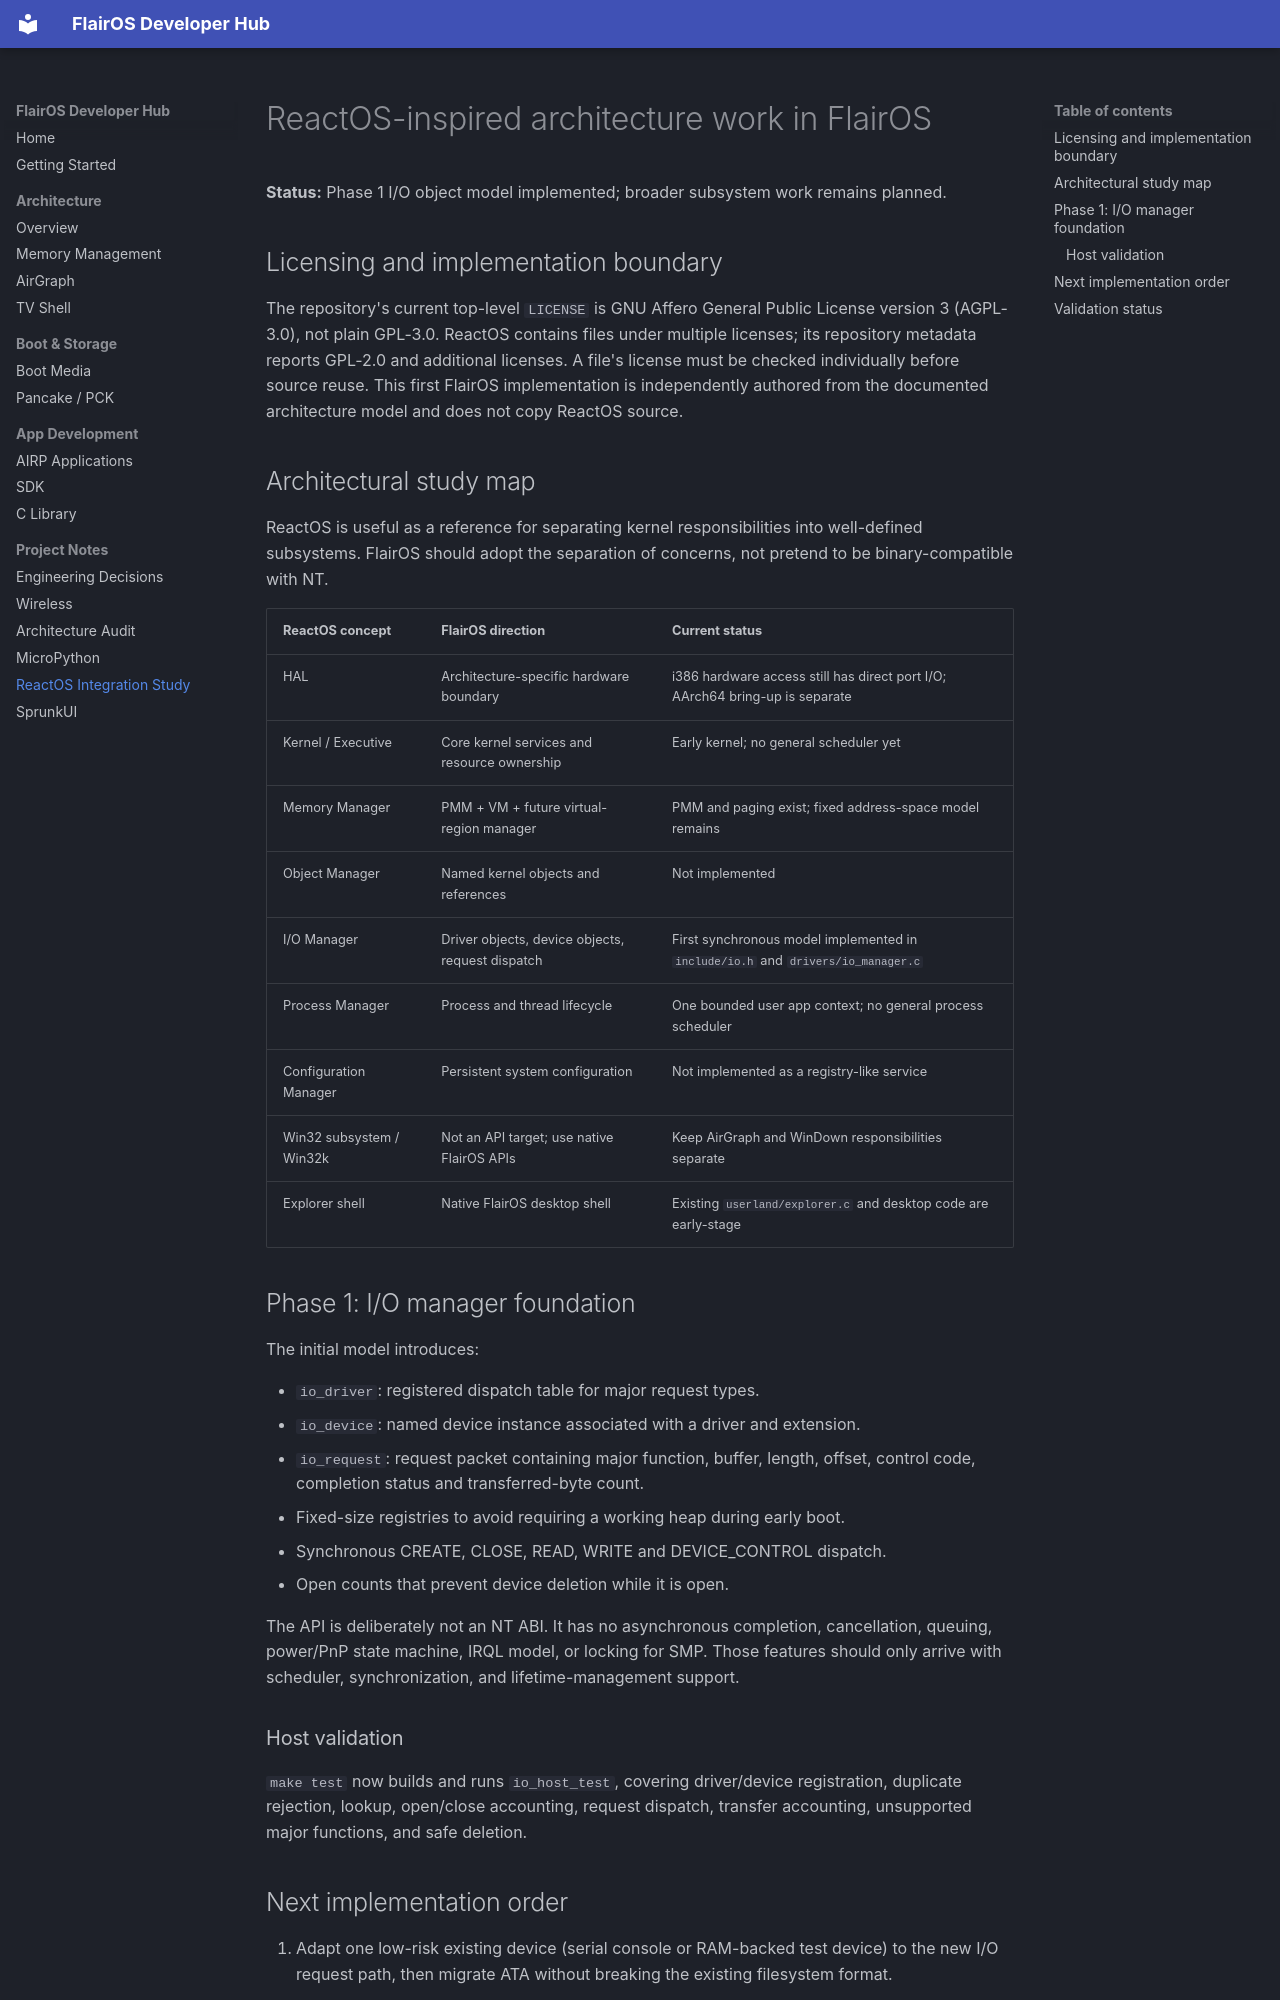

repository: OpenFiddles/FlairOS · page: REACTOS_INTEGRATION/index.html · generator: mkdocs

# ReactOS-inspired architecture work in FlairOS

**Status:** Phase 1 I/O object model implemented; broader subsystem work remains planned.

## Licensing and implementation boundary

The repository's current top-level `LICENSE` is GNU Affero General Public License
version 3 (AGPL-3.0), not plain GPL-3.0. ReactOS contains files under multiple
licenses; its repository metadata reports GPL-2.0 and additional licenses.
A file's license must be checked individually before source reuse. This first
FlairOS implementation is independently authored from the documented
architecture model and does not copy ReactOS source.

## Architectural study map

ReactOS is useful as a reference for separating kernel responsibilities into
well-defined subsystems. FlairOS should adopt the separation of concerns, not
pretend to be binary-compatible with NT.

| ReactOS concept | FlairOS direction | Current status |
| --- | --- | --- |
| HAL | Architecture-specific hardware boundary | i386 hardware access still has direct port I/O; AArch64 bring-up is separate |
| Kernel / Executive | Core kernel services and resource ownership | Early kernel; no general scheduler yet |
| Memory Manager | PMM + VM + future virtual-region manager | PMM and paging exist; fixed address-space model remains |
| Object Manager | Named kernel objects and references | Not implemented |
| I/O Manager | Driver objects, device objects, request dispatch | First synchronous model implemented in `include/io.h` and `drivers/io_manager.c` |
| Process Manager | Process and thread lifecycle | One bounded user app context; no general process scheduler |
| Configuration Manager | Persistent system configuration | Not implemented as a registry-like service |
| Win32 subsystem / Win32k | Not an API target; use native FlairOS APIs | Keep AirGraph and WinDown responsibilities separate |
| Explorer shell | Native FlairOS desktop shell | Existing `userland/explorer.c` and desktop code are early-stage |

## Phase 1: I/O manager foundation

The initial model introduces:

- `io_driver`: registered dispatch table for major request types.
- `io_device`: named device instance associated with a driver and extension.
- `io_request`: request packet containing major function, buffer, length,
  offset, control code, completion status and transferred-byte count.
- Fixed-size registries to avoid requiring a working heap during early boot.
- Synchronous CREATE, CLOSE, READ, WRITE and DEVICE_CONTROL dispatch.
- Open counts that prevent device deletion while it is open.

The API is deliberately not an NT ABI. It has no asynchronous completion,
cancellation, queuing, power/PnP state machine, IRQL model, or locking for SMP.
Those features should only arrive with scheduler, synchronization, and
lifetime-management support.

### Host validation

`make test` now builds and runs `io_host_test`, covering driver/device
registration, duplicate rejection, lookup, open/close accounting, request
dispatch, transfer accounting, unsupported major functions, and safe deletion.
